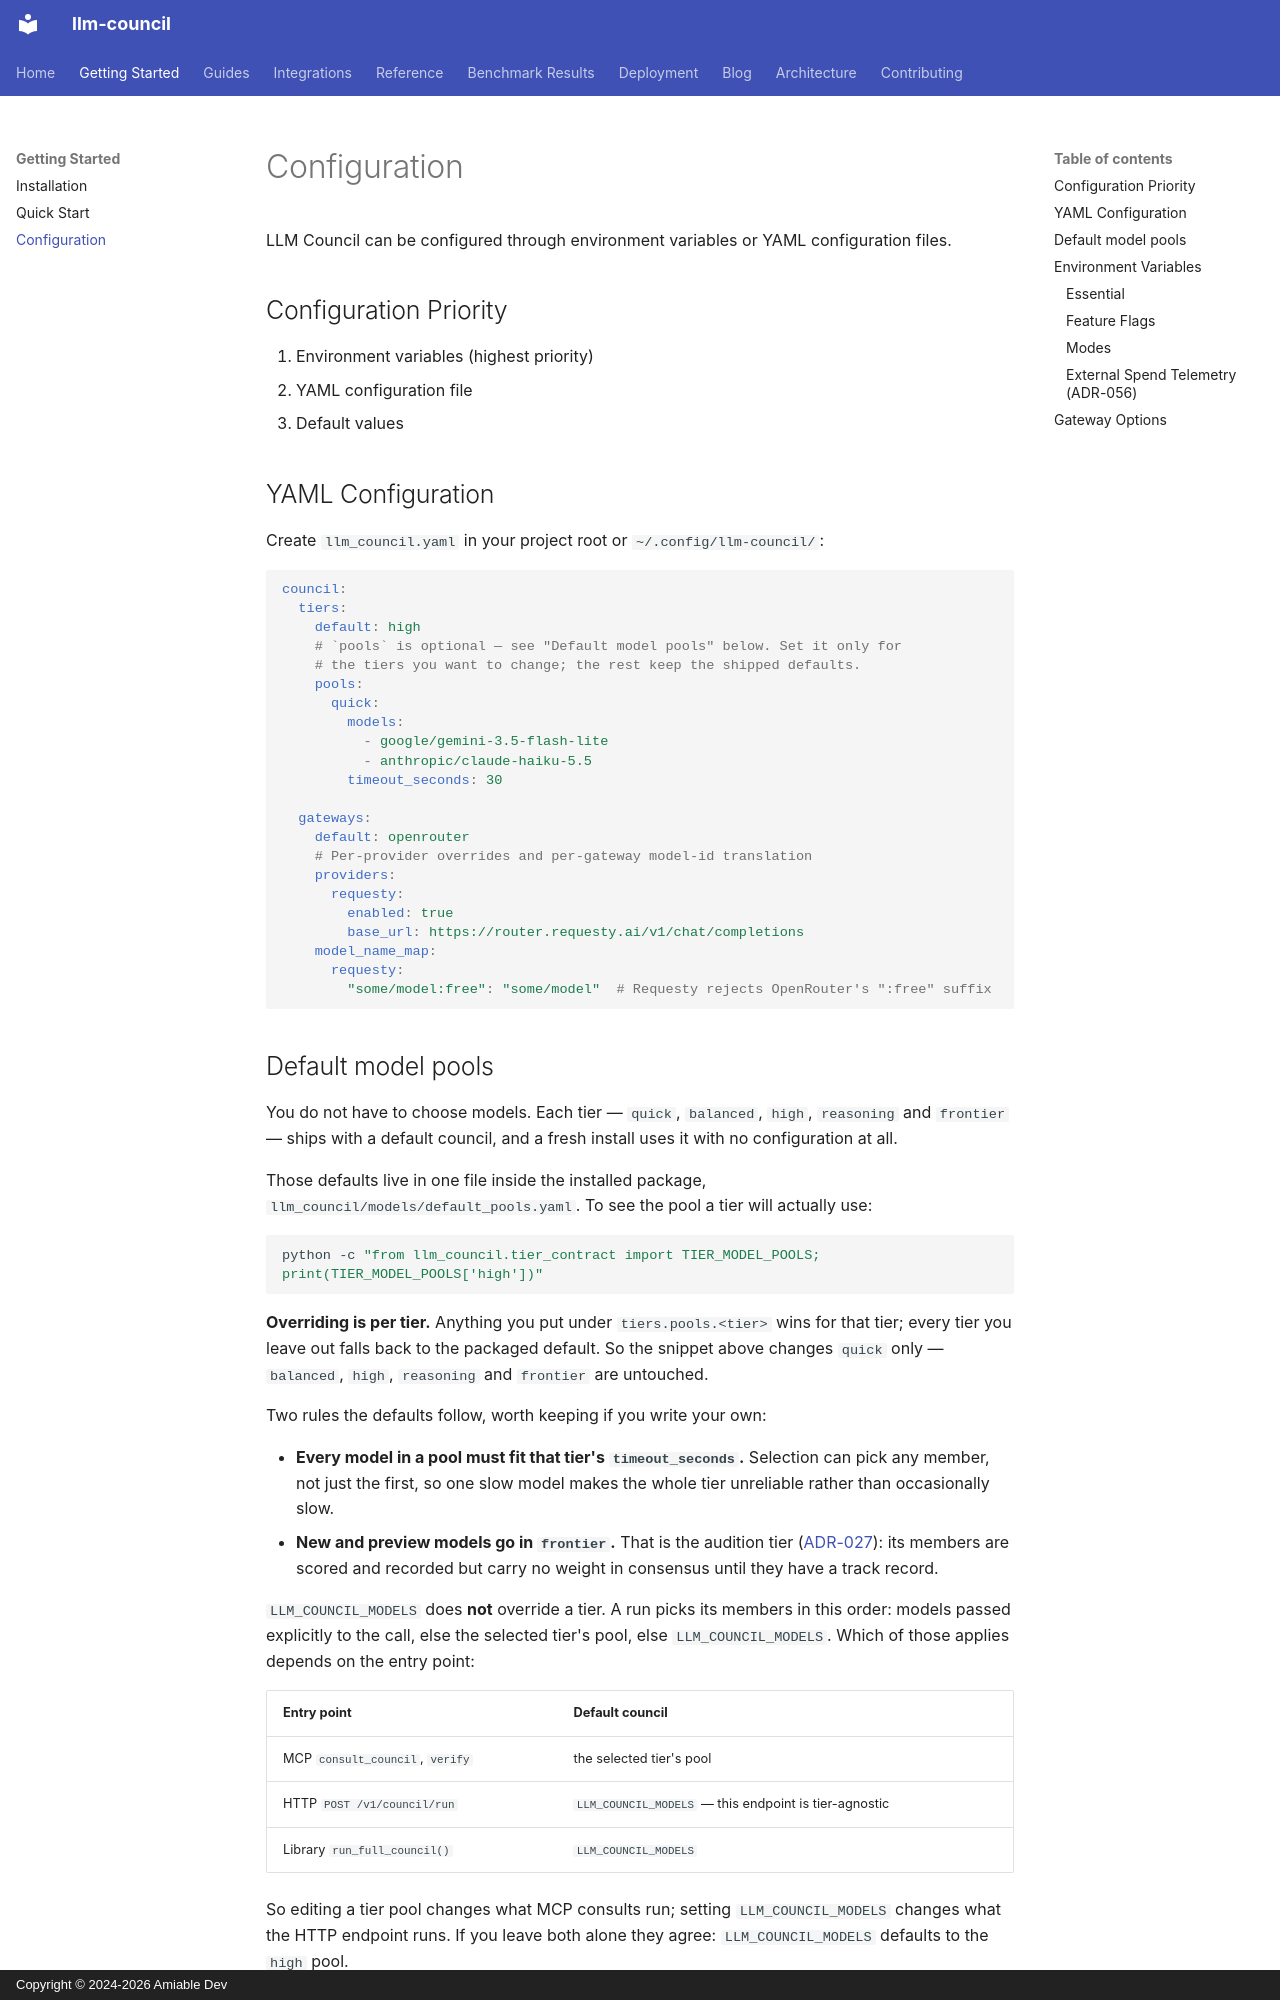

repository: amiable-dev/llm-council · page: getting-started/configuration/index.html · generator: mkdocs · copyright: Copyright © 2024-2026 Amiable Dev

# Configuration

LLM Council can be configured through environment variables or YAML configuration files.

## Configuration Priority

1. Environment variables (highest priority)
2. YAML configuration file
3. Default values

## YAML Configuration

Create `llm_council.yaml` in your project root or `~/.config/llm-council/`:

```yaml
council:
  tiers:
    default: high
    # `pools` is optional — see "Default model pools" below. Set it only for
    # the tiers you want to change; the rest keep the shipped defaults.
    pools:
      quick:
        models:
          - google/gemini-3.5-flash-lite
          - anthropic/claude-haiku-5.5
        timeout_seconds: 30

  gateways:
    default: openrouter
    # Per-provider overrides and per-gateway model-id translation
    providers:
      requesty:
        enabled: true
        base_url: https://router.requesty.ai/v1/chat/completions
    model_name_map:
      requesty:
        "some/model:free": "some/model"  # Requesty rejects OpenRouter's ":free" suffix
```

## Default model pools

You do not have to choose models. Each tier — `quick`, `balanced`, `high`,
`reasoning` and `frontier` — ships with a default council, and a fresh install
uses it with no configuration at all.

Those defaults live in one file inside the installed package,
`llm_council/models/default_pools.yaml`. To see the pool a tier will actually
use:

```bash
python -c "from llm_council.tier_contract import TIER_MODEL_POOLS; print(TIER_MODEL_POOLS['high'])"
```

**Overriding is per tier.** Anything you put under `tiers.pools.<tier>` wins
for that tier; every tier you leave out falls back to the packaged default. So
the snippet above changes `quick` only — `balanced`, `high`, `reasoning` and
`frontier` are untouched.

Two rules the defaults follow, worth keeping if you write your own:

- **Every model in a pool must fit that tier's `timeout_seconds`.** Selection
  can pick any member, not just the first, so one slow model makes the whole
  tier unreliable rather than occasionally slow.
- **New and preview models go in `frontier`.** That is the audition tier
  ([ADR-027](../adr/ADR-027-frontier-tier.md)): its members are scored and
  recorded but carry no weight in consensus until they have a track record.

`LLM_COUNCIL_MODELS` does **not** override a tier. A run picks its members in
this order: models passed explicitly to the call, else the selected tier's
pool, else `LLM_COUNCIL_MODELS`. Which of those applies depends on the entry
point:

| Entry point | Default council |
|---|---|
| MCP `consult_council`, `verify` | the selected tier's pool |
| HTTP `POST /v1/council/run` | `LLM_COUNCIL_MODELS` — this endpoint is tier-agnostic |
| Library `run_full_council()` | `LLM_COUNCIL_MODELS` |

So editing a tier pool changes what MCP consults run; setting
`LLM_COUNCIL_MODELS` changes what the HTTP endpoint runs. If you leave both
alone they agree: `LLM_COUNCIL_MODELS` defaults to the `high` pool.

## Environment Variables
